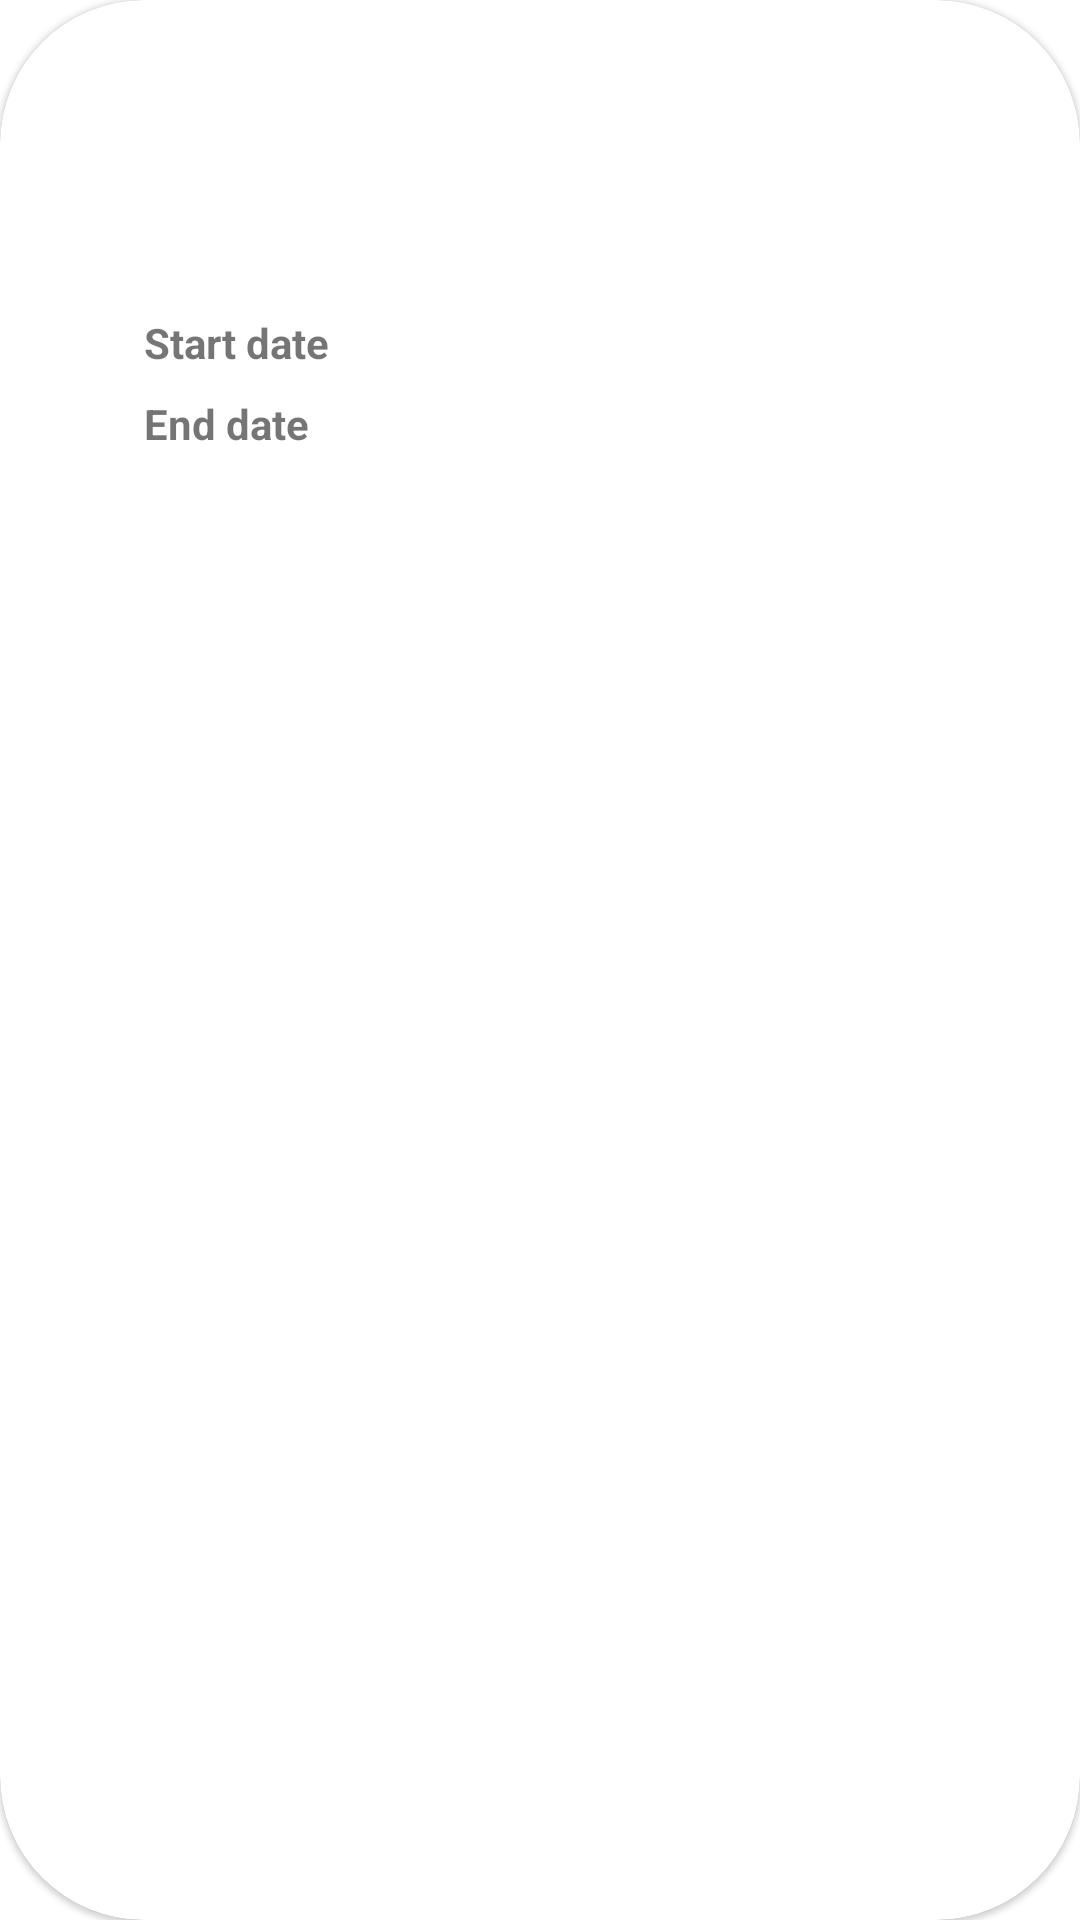

The Android layout XML behind this screen, and the referenced resources:
<!-- AndroidManifest.xml: application theme Theme.LinkedOut -->
<!-- res/layout/card_job.xml -->
<?xml version="1.0" encoding="utf-8"?>
<com.google.android.material.card.MaterialCardView xmlns:android="http://schemas.android.com/apk/res/android"
    xmlns:app="http://schemas.android.com/apk/res-auto"
    xmlns:tools="http://schemas.android.com/tools"
    android:layout_width="match_parent"
    android:layout_height="wrap_content"
    android:layout_margin="@dimen/common_spacing"
    app:cardCornerRadius="@dimen/medium_card_corner_radius">

    <androidx.constraintlayout.widget.ConstraintLayout
        android:layout_width="match_parent"
        android:layout_height="match_parent"
        android:layout_margin="@dimen/common_spacing"
        android:padding="@dimen/common_spacing">

        <TextView
            android:id="@+id/company_name"
            android:layout_width="wrap_content"
            android:layout_height="wrap_content"
            android:layout_marginTop="@dimen/common_spacing"
            android:ellipsize="end"
            android:gravity="end"
            android:textAllCaps="true"
            android:textSize="@dimen/card_header_size"
            app:layout_constraintEnd_toEndOf="parent"
            app:layout_constraintStart_toStartOf="parent"
            app:layout_constraintTop_toTopOf="parent"
            app:layout_constraintVertical_chainStyle="packed"
            tools:text="@string/company_name" />

        <TextView
            android:id="@+id/position"
            android:layout_width="wrap_content"
            android:layout_height="wrap_content"
            android:layout_marginStart="@dimen/common_spacing"
            android:layout_marginEnd="@dimen/common_spacing"
            android:layout_marginBottom="@dimen/common_spacing"
            app:layout_constraintEnd_toEndOf="parent"
            app:layout_constraintStart_toStartOf="parent"
            app:layout_constraintTop_toBottomOf="@id/company_name"
            tools:text="@string/position" />

        <TextView
            android:id="@+id/work_from"
            android:layout_width="0dp"
            android:layout_height="wrap_content"
            android:layout_marginStart="@dimen/common_spacing"
            android:layout_marginTop="@dimen/common_spacing"
            android:text="@string/start_date"
            android:textStyle="bold"
            app:layout_constraintStart_toStartOf="parent"
            app:layout_constraintTop_toBottomOf="@id/position" />

        <TextView
            android:id="@+id/start_date"
            android:layout_width="0dp"
            android:layout_height="wrap_content"
            android:layout_marginStart="@dimen/common_spacing"
            android:layout_marginTop="@dimen/common_spacing"
            android:layout_marginEnd="@dimen/common_spacing"
            android:layout_marginBottom="@dimen/common_spacing"
            android:gravity="end"
            app:layout_constraintEnd_toEndOf="parent"
            app:layout_constraintStart_toEndOf="@id/work_from"
            app:layout_constraintTop_toBottomOf="@id/position"
            tools:text="@string/sample_published_date" />

        <TextView
            android:id="@+id/work_to"
            android:layout_width="0dp"
            android:layout_height="wrap_content"
            android:layout_marginStart="@dimen/common_spacing"
            android:layout_marginTop="@dimen/small_spacing"
            android:text="@string/end_date"
            android:textStyle="bold"
            app:layout_constraintStart_toStartOf="parent"
            app:layout_constraintTop_toBottomOf="@id/work_from" />

        <TextView
            android:id="@+id/end_date"
            android:layout_width="0dp"
            android:layout_height="wrap_content"
            android:layout_marginStart="@dimen/common_spacing"
            android:layout_marginTop="@dimen/small_spacing"
            android:layout_marginEnd="@dimen/common_spacing"
            android:layout_marginBottom="@dimen/common_spacing"
            android:gravity="end"
            app:layout_constraintEnd_toEndOf="parent"
            app:layout_constraintStart_toEndOf="@id/work_to"
            app:layout_constraintTop_toBottomOf="@id/start_date"
            tools:text="@string/sample_published_date" />

        <TextView
            android:id="@+id/link"
            android:layout_width="0dp"
            android:layout_height="wrap_content"
            android:layout_marginStart="@dimen/common_spacing"
            android:layout_marginTop="@dimen/common_spacing"
            android:autoLink="web"
            android:ellipsize="end"
            android:maxLines="1"
            android:singleLine="true"
            app:layout_constraintEnd_toEndOf="parent"
            app:layout_constraintStart_toStartOf="parent"
            app:layout_constraintTop_toBottomOf="@id/end_date"
            tools:ignore="TouchTargetSizeCheck"
            tools:text="@string/link_description" />


        <com.google.android.material.button.MaterialButton
            android:id="@+id/delete"
            style="@style/Widget.AppTheme.IconStyle"
            android:layout_width="wrap_content"
            android:layout_height="wrap_content"
            android:contentDescription="@string/remove"
            android:layout_margin="@dimen/common_spacing"
            app:icon="@drawable/delete_ic"
            app:layout_constraintTop_toBottomOf="@id/link"
            app:layout_constraintBottom_toBottomOf="parent"
            app:layout_constraintStart_toStartOf="parent" />


        <com.google.android.material.button.MaterialButton
            android:id="@+id/edit_job"
            style="@style/Widget.AppTheme.IconStyle"
            android:layout_width="wrap_content"
            android:layout_margin="@dimen/common_spacing"
            android:layout_height="wrap_content"
            android:contentDescription="@string/remove"
            app:layout_constraintTop_toBottomOf="@id/link"
            app:icon="@drawable/baseline_edit_24edit_ic"
            app:layout_constraintBottom_toBottomOf="parent"
            app:layout_constraintEnd_toEndOf="parent" />

    </androidx.constraintlayout.widget.ConstraintLayout>
</com.google.android.material.card.MaterialCardView>
<!-- resources referenced by this layout -->
<resources>
  <dimen name="card_header_size">16sp</dimen>
  <dimen name="common_spacing">16dp</dimen>
  <dimen name="medium_card_corner_radius">48dp</dimen>
  <dimen name="small_spacing">8dp</dimen>
  <string name="company_name">Roga and Kopita</string>
  <string name="end_date">End date</string>
  <string name="link_description">Link</string>
  <string name="position">CEO</string>
  <string name="remove">Remove</string>
  <string name="sample_published_date">3 march 1861</string>
  <string name="start_date">Start date</string>
  <style name="Widget.AppTheme.IconStyle" parent="Widget.MaterialComponents.Button">
  
          <item name="android:textColor">@color/primary_text</item>
          <item name="iconPadding">0dp</item>
          <item name="android:background">@android:color/transparent</item>&gt;
          <item name="android:insetTop">0dp</item>
          <item name="android:insetBottom">0dp</item>
          <item name="android:paddingLeft">@dimen/common_spacing</item>
          <item name="android:paddingRight">@dimen/common_spacing</item>
          <item name="android:minWidth">48dp</item>
          <item name="android:minHeight">48dp</item>
      </style>
  <style name="Theme.LinkedOut" parent="Theme.MaterialComponents.DayNight.DarkActionBar">
          
          <item name="colorPrimary">@color/purple_500</item>
          <item name="colorPrimaryVariant">@color/purple_700</item>
          <item name="colorOnPrimary">@color/white</item>
          
          <item name="colorSecondary">@color/teal_200</item>
          <item name="colorSecondaryVariant">@color/teal_700</item>
          <item name="colorOnSecondary">@color/black</item>
          
          <item name="android:statusBarColor">?attr/colorPrimaryVariant</item>
          
      </style>
  <color name="primary_text">#212121</color>
  <!-- not gathered from this repository: default colours our renderer supplied (Android Studio template values) -->
  <color name="purple_500">#FF6200EE</color>
  <color name="purple_700">#FF3700B3</color>
  <color name="teal_200">#FF03DAC5</color>
  <color name="teal_700">#FF018786</color>
  <color name="black">#FF000000</color>
  <color name="white">#FFFFFFFF</color>
</resources>
